Image classification data set "oil_palm_fruit" (Hartinidamanik/OilPalm_Research on GitHub). Class labels (4): overripe, ripe, underripe, unripe.

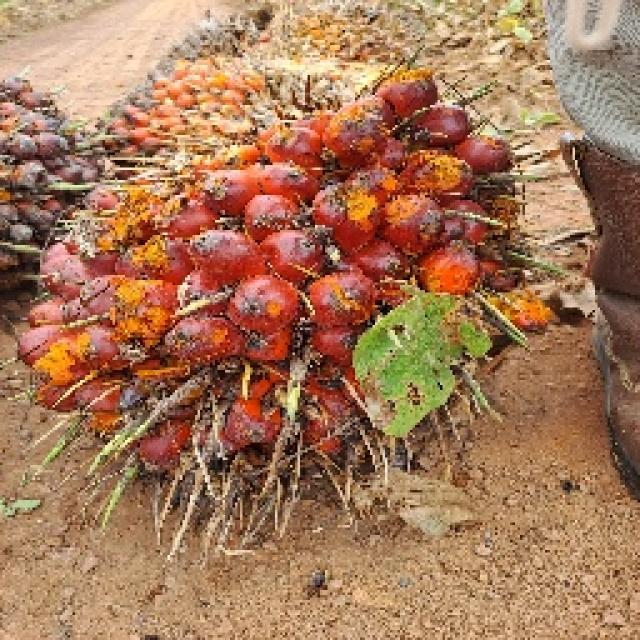
Label: ripe

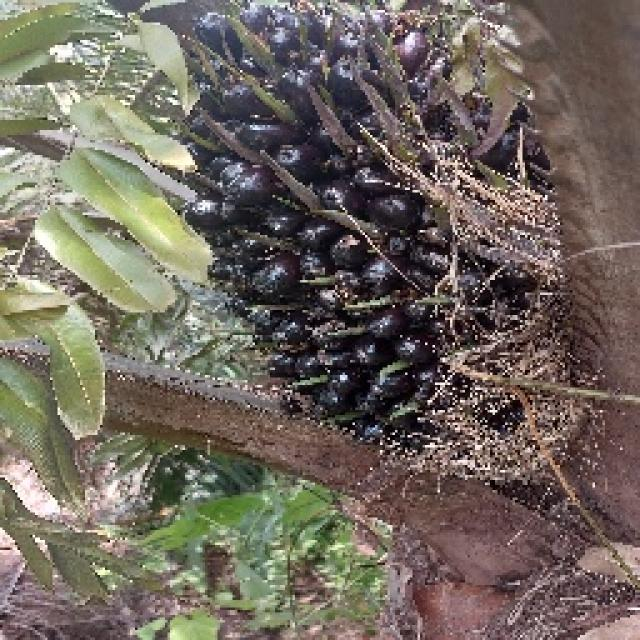
Label: unripe

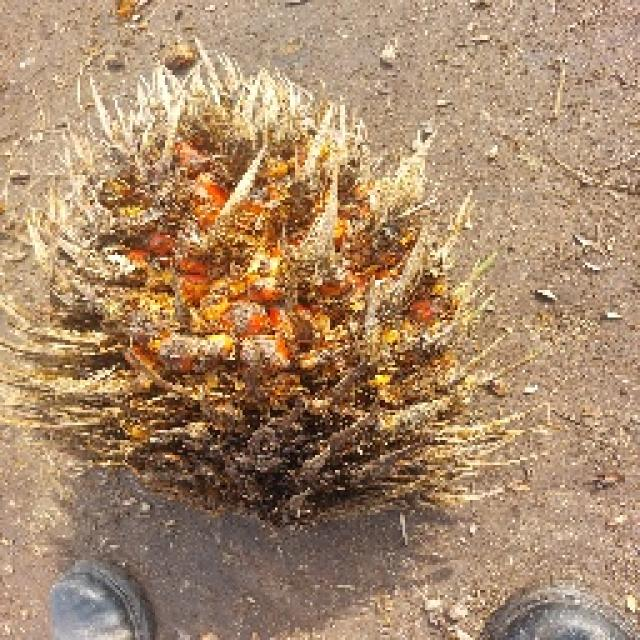
Label: overripe

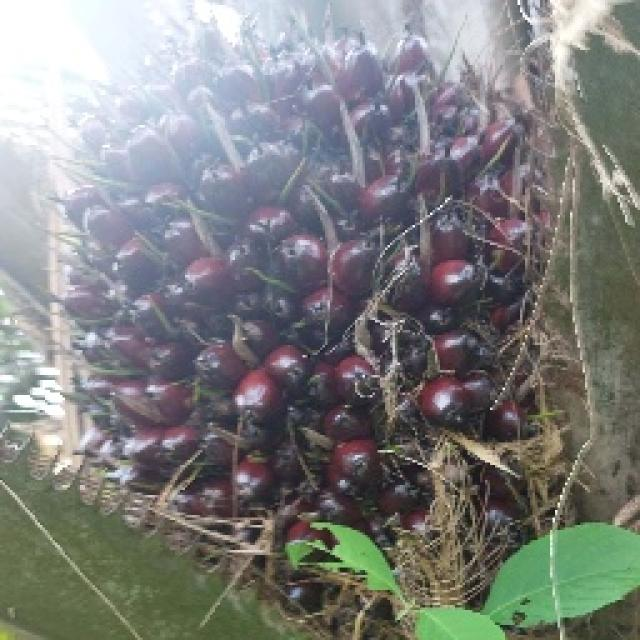
Label: unripe

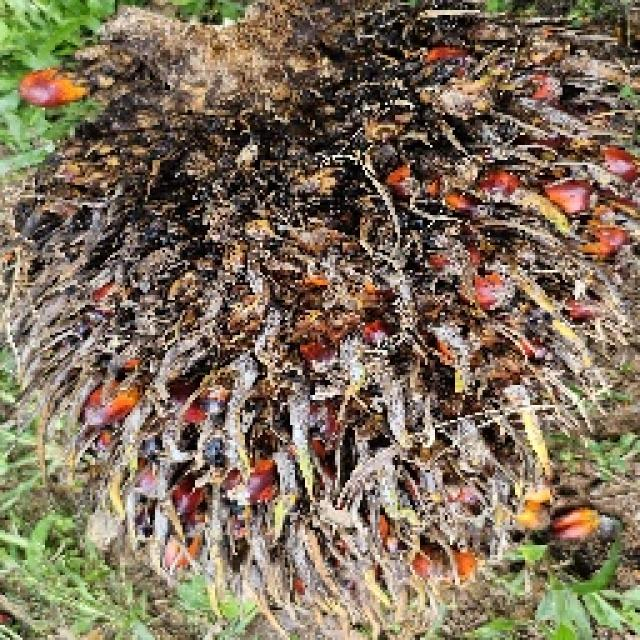
Label: overripe

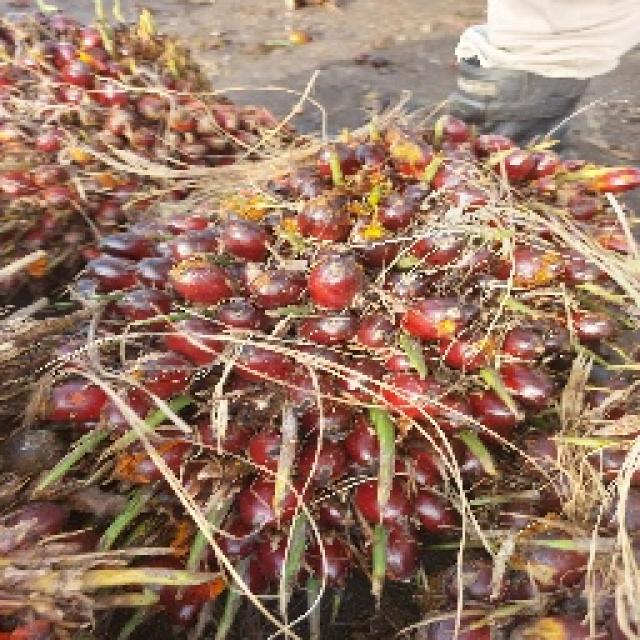
Label: underripe
